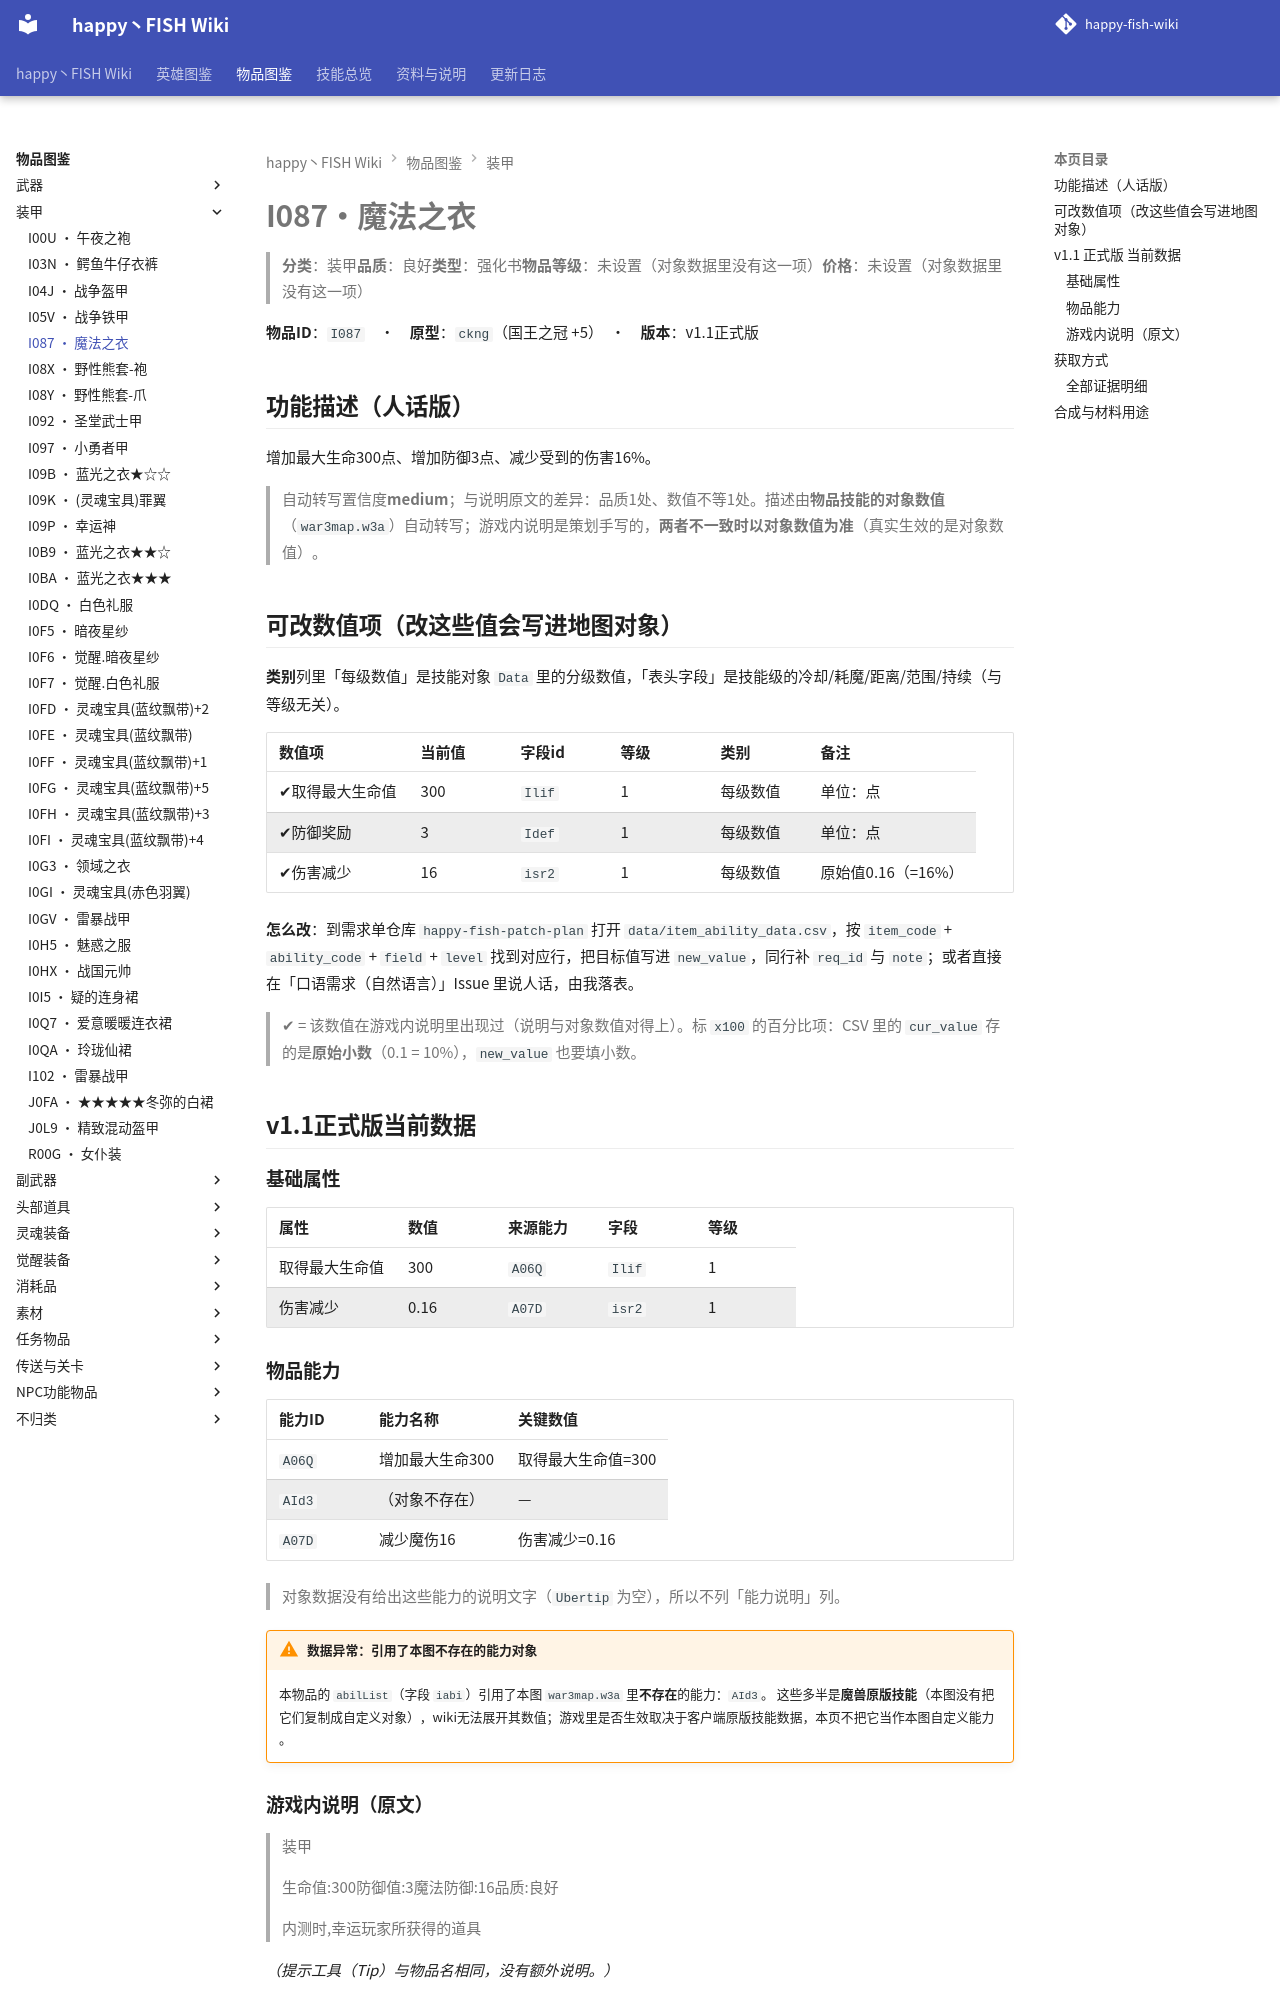

repository: slasher233/happy-fish-sao-wiki · page: items/装甲/I087_魔法之衣/index.html · generator: mkdocs

# I087 · 魔法之衣

> **分类**：装甲　**品质**：良好　**类型**：强化书　**物品等级**：未设置（对象数据里没有这一项）　**价格**：未设置（对象数据里没有这一项）

**物品 ID**：`I087`　·　**原型**：`ckng`（国王之冠 +5）　·　**版本**：v1.1 正式版

## 功能描述（人话版）

增加最大生命 300 点、增加防御 3 点、减少受到的伤害 16%。

> 自动转写置信度 **medium**；与说明原文的差异：品质 1 处、数值不等 1 处。
> 描述由**物品技能的对象数值**（`war3map.w3a`）自动转写；游戏内说明是策划手写的，**两者不一致时以对象数值为准**（真实生效的是对象数值）。

## 可改数值项（改这些值会写进地图对象）

**类别**列里「每级数值」是技能对象 `Data` 里的分级数值，「表头字段」是技能级的冷却/耗魔/距离/范围/持续（与等级无关）。

| 数值项 | 当前值 | 字段 id | 等级 | 类别 | 备注 |
| --- | --- | --- | --- | --- | --- |
| ✔ 取得最大生命值 | 300 | `Ilif` | 1 | 每级数值 | 单位：点 |
| ✔ 防御奖励 | 3 | `Idef` | 1 | 每级数值 | 单位：点 |
| ✔ 伤害减少 | 16 | `isr2` | 1 | 每级数值 | 原始值 0.16（= 16%） |


**怎么改**：到需求单仓库 `happy-fish-patch-plan` 打开 `data/item_ability_data.csv`，按 `item_code` + `ability_code` + `field` + `level` 找到对应行，把目标值写进 `new_value`，同行补 `req_id` 与 `note`；或者直接在「口语需求（自然语言）」Issue 里说人话，由我落表。

> ✔ = 该数值在游戏内说明里出现过（说明与对象数值对得上）。标 `x100` 的百分比项：CSV 里的 `cur_value` 存的是**原始小数**（0.1 = 10%），`new_value` 也要填小数。

## v1.1 正式版 当前数据

### 基础属性

| 属性 | 数值 | 来源能力 | 字段 | 等级 |
| --- | --- | --- | --- | --- |
| 取得最大生命值 | 300 | `A06Q` | `Ilif` | 1 |
| 伤害减少 | 0.16 | `A07D` | `isr2` | 1 |

### 物品能力

| 能力 ID | 能力名称 | 关键数值 |
| --- | --- | --- |
| `A06Q` | 增加最大生命300 | 取得最大生命值=300 |
| `AId3` | （对象不存在） | — |
| `A07D` | 减少魔伤16 | 伤害减少=0.16 |


> 对象数据没有给出这些能力的说明文字（`Ubertip` 为空），所以不列「能力说明」列。

!!! warning "数据异常：引用了本图不存在的能力对象"

    本物品的 `abilList`（字段 `iabi`）引用了本图 `war3map.w3a` 里**不存在**的能力：`AId3`。
    这些多半是**魔兽原版技能**（本图没有把它们复制成自定义对象），wiki 无法展开其数值；游戏里是否生效取决于客户端原版技能数据，本页不把它当作本图自定义能力。

### 游戏内说明（原文）

> 装甲
>
> 生命值:300
> 防御值:3
> 魔法防御:16
> 品质:良好
>
> 内测时,幸运玩家所获得的道具

_（提示工具（Tip）与物品名相同，没有额外说明。）_

## 获取方式

- **能不能拿到**：可获得
- **怎么拿**：地图预放置（可拾取）

_（本节无内容：`item_sources.json` 里这件物品的来源没有记到具体 BOSS/宝箱/店，只有「可获得」这一条笼统记录；逐条证据见下方「全部证据明细」。）_

### 全部证据明细

**事件生成（`CreateItemLoc`）**

| 方式 | 触发单位 | 触发器行号（`war3map.j`） |
| --- | --- | --- |
| 事件生成 |  | `48903` |
